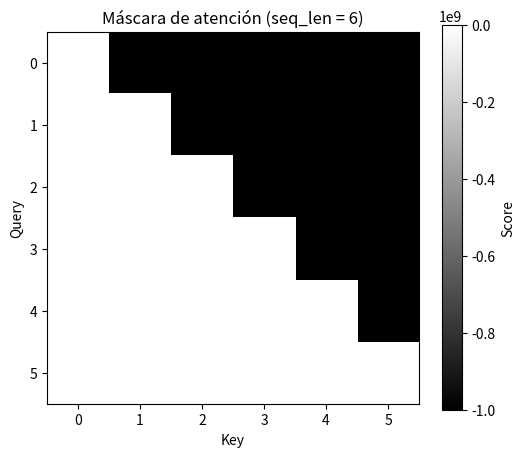

This chart was generated by the following Python code:
import numpy as np
import matplotlib.pyplot as plt

def generate_mask(seq_len):
    return np.triu(np.ones((seq_len, seq_len)), k=1) * -1e9

# Cambia este valor:
seq_len = 6

# Generar máscara triangular superior (futura bloqueada)
mask = generate_mask(seq_len)

# Visualizar la máscara
plt.figure(figsize=(6, 5))
plt.imshow(mask, cmap="gray", aspect='equal')
plt.title(f"Máscara de atención (seq_len = {seq_len})")
plt.xlabel("Key")
plt.ylabel("Query")
plt.colorbar(label="Score")
plt.show()

# Mostrar matriz como números para inspección
import pandas as pd
df = pd.DataFrame(mask, columns=[f"K{i+1}" for i in range(seq_len)], index=[f"Q{i+1}" for i in range(seq_len)])
df
